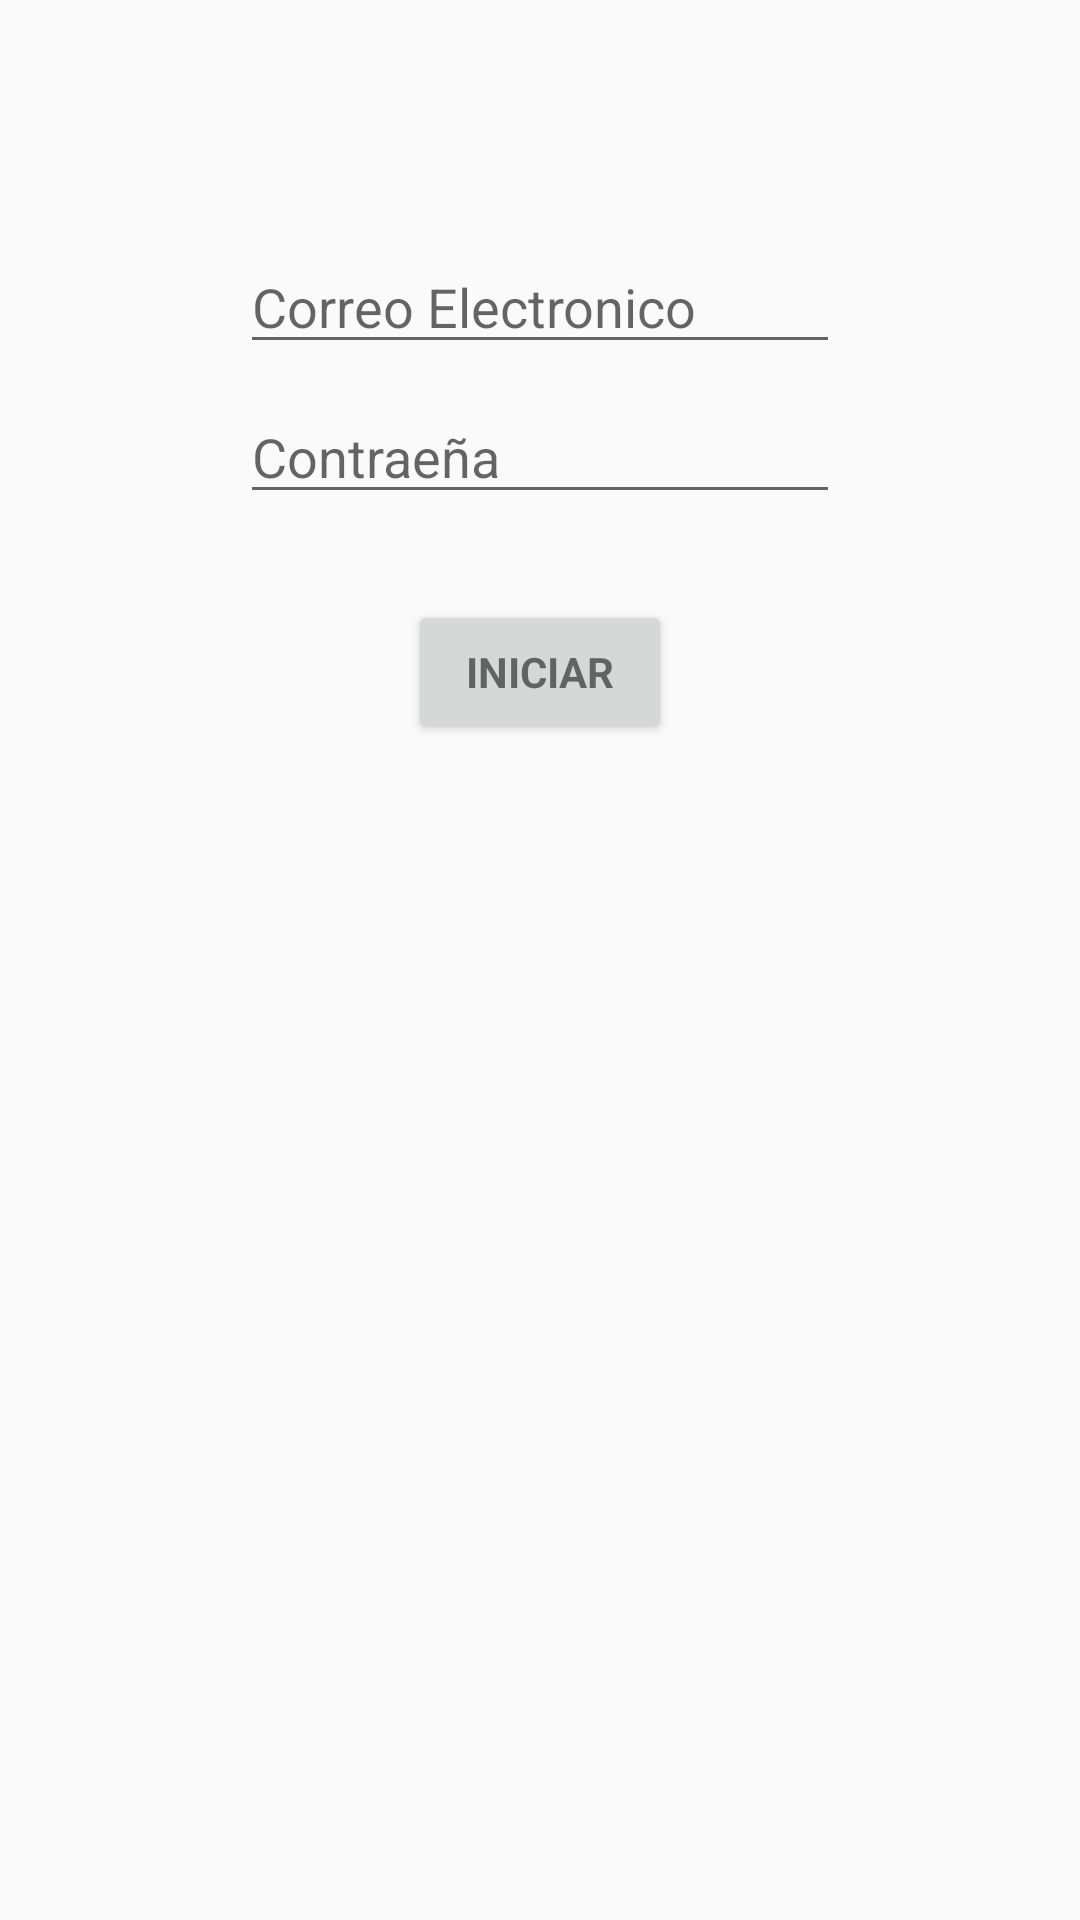

The Android layout XML behind this screen, and the referenced resources:
<!-- AndroidManifest.xml: application theme AppTheme -->
<!-- res/layout/activity_login.xml -->
<?xml version="1.0" encoding="utf-8"?>
<LinearLayout xmlns:android="http://schemas.android.com/apk/res/android"
    xmlns:tools="http://schemas.android.com/tools"
    android:layout_width="match_parent"
    android:layout_height="match_parent"
    android:gravity="center_horizontal"
    android:orientation="vertical"
    android:paddingLeft="@dimen/activity_horizontal_margin"
    android:paddingTop="@dimen/activity_vertical_margin"
    android:paddingRight="@dimen/activity_horizontal_margin"
    android:paddingBottom="@dimen/activity_vertical_margin"
    tools:context=".LoginActivity">

    


    <ScrollView
        android:id="@+id/login_form"
        android:layout_width="match_parent"
        android:layout_height="match_parent">

        <RelativeLayout
            android:id="@+id/email_login_form"
            android:layout_width="match_parent"
            android:layout_height="match_parent"
            android:orientation="vertical">



                <AutoCompleteTextView
                    android:id="@+id/email"
                    android:layout_width="200sp"
                    android:layout_height="wrap_content"
                    android:hint="@string/prompt_email"
                    android:inputType="textEmailAddress"
                    android:maxLines="1"
                    android:layout_centerHorizontal="true"
                    android:layout_marginTop="80sp"
                     />



                <EditText
                    android:id="@+id/password"
                    android:layout_width="200sp"
                    android:layout_height="wrap_content"
                    android:hint="@string/prompt_password"
                    android:imeActionId="6"
                    android:imeActionLabel="@string/action_sign_in_short"
                    android:imeOptions="actionUnspecified"
                    android:layout_marginTop="130sp"
                    android:layout_centerHorizontal="true"
                    android:inputType="textPassword"
                    android:maxLines="1"

                     />



            <Button
                android:id="@+id/email_sign_in_button"
                style="?android:textAppearanceSmall"
                android:layout_width="wrap_content"
                android:layout_height="wrap_content"
                android:layout_marginTop="200dp"
                android:layout_centerHorizontal="true"
                android:text="@string/action_sign_in"
                android:textStyle="bold" />

        </RelativeLayout>
    </ScrollView>
</LinearLayout>
<!-- resources referenced by this layout -->
<resources>
  <string name="action_sign_in">Iniciar</string>
  <string name="action_sign_in_short">Sign in</string>
  <string name="prompt_email">Correo Electronico</string>
  <string name="prompt_password">Contraeña </string>
  <style name="AppTheme" parent="Theme.AppCompat.Light.DarkActionBar">
          
          <item name="colorPrimary">@color/colorPrimary</item>
          <item name="colorPrimaryDark">@color/colorPrimaryDark</item>
          <item name="colorAccent">@color/colorAccent</item>
          
          <item name="windowActionBar">false</item>
          <item name="windowNoTitle">true</item>
      </style>
  <!-- not gathered from this repository: default colours our renderer supplied (Android Studio template values) -->
  <color name="colorPrimary">#FF6200EE</color>
  <color name="colorPrimaryDark">#FF3700B3</color>
  <color name="colorAccent">#FF03DAC5</color>
</resources>
